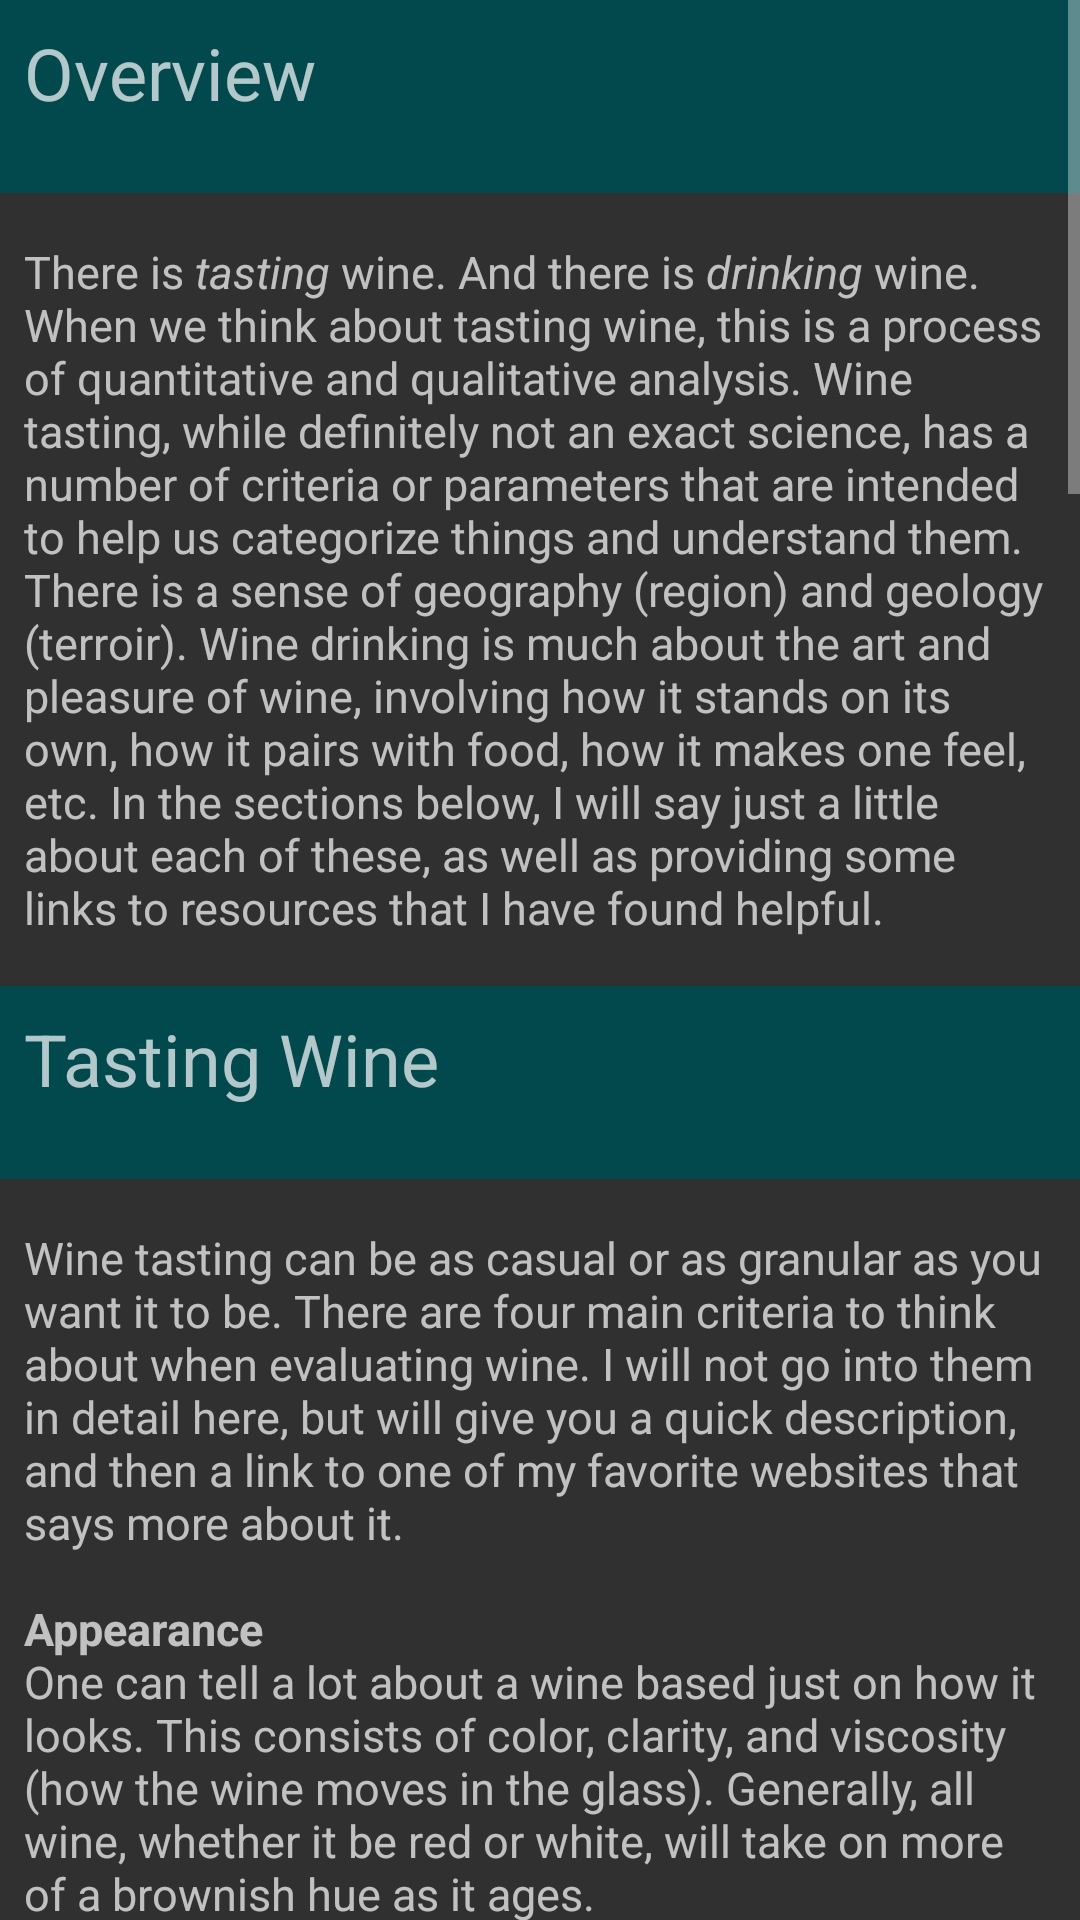

Layout XML and referenced resources for this Android screen:
<!-- AndroidManifest.xml: application theme AppTheme -->
<!-- res/layout/activity_drinking_wine.xml -->
<?xml version="1.0" encoding="utf-8"?>
<ScrollView xmlns:android="http://schemas.android.com/apk/res/android"
    xmlns:tools="http://schemas.android.com/tools"
    android:layout_width="match_parent"
    android:layout_height="match_parent"
    android:orientation="vertical"
    tools:context=".StoringWineActivity">

    <LinearLayout
        android:layout_width="match_parent"
        android:layout_height="wrap_content"
        android:orientation="vertical">

        <TextView
            style="@style/content_header_style"
            android:layout_width="match_parent"
            android:layout_height="wrap_content"
            android:text="Overview" />

        <TextView
            android:id="@+id/wine_drinking_overview_text"
            style="@style/body_text_style"
            android:layout_width="match_parent"
            android:layout_height="wrap_content"
            android:text="@string/drinking_wine_page_overview" />

        <TextView
            style="@style/content_header_style"
            android:layout_width="match_parent"
            android:layout_height="wrap_content"
            android:text="Tasting Wine" />

        <TextView
            style="@style/body_text_style"
            android:layout_width="match_parent"
            android:layout_height="wrap_content"
            android:text="@string/wine_tasting_overview" />

        <TextView
            style="@style/content_header_style"
            android:layout_width="match_parent"
            android:layout_height="wrap_content"
            android:text="Drinking Wine" />

        <TextView
            style="@style/body_text_style"
            android:layout_width="match_parent"
            android:layout_height="wrap_content"
            android:text="@string/wine_drinking_overview" />

        <TextView
            android:id="@+id/aroma_wheel_view"
            style="@style/body_text_style"
            android:layout_width="match_parent"
            android:layout_height="wrap_content"
            android:text="@string/wine_aroma_wheel" />

        <TextView
            style="@style/content_header_style"
            android:layout_width="match_parent"
            android:layout_height="wrap_content"
            android:text="Wine Pairing" />

        <TextView
            android:id="@+id/wine_pairing_overview_text"
            style="@style/body_text_style"
            android:layout_width="match_parent"
            android:layout_height="wrap_content"
            android:text="@string/wine_pairing_overview" />

    </LinearLayout>

</ScrollView>
<!-- resources referenced by this layout -->
<resources>
  <string name="drinking_wine_page_overview">There is <i>tasting</i> wine. And there is <i>drinking</i> wine. When we think about tasting wine, this is a process
          of quantitative and qualitative analysis. Wine tasting, while definitely not an exact science, has a
          number of criteria or parameters that are intended to help us categorize things and understand them.
          There is a sense of geography (region) and geology (terroir). Wine drinking is much about the art and
          pleasure of wine, involving how it stands on its own, how it pairs with food, how it makes one feel, etc.
          In the sections below, I will say just a little about each of these, as well as providing some links to
          resources that I have found helpful.
      </string>
  <string name="wine_aroma_wheel">I really have not done justice to this at all, but Wine Folly is a fantastic website that
          goes into much more detail, and I highly recommend looking at their detailed guide to <a href="http://winefolly.com/review/how-to-taste-wine-develop-palate/">Tasting Wine</a>.
          To help identify the different odors and tastes in wine, there have been many different variants on what
          is called an "Aroma Wheel" that break these into different categories, according to the type of wine, and
          the groupings of scents (e.g. fruits, vegetebles, defects, etc.) that are commonly detected. You can see a
          nice example of an Aroma Wheel at the <a href="http://winefolly.com/wp-content/uploads/2014/08/Wine-Aroma-Flavor-Chart-Wheel.jpg">Wine Folly</a> website.</string>
  <string name="wine_pairing_overview">Wine Pairing is the art (or science) of identifying which types of wine will be
          best enjoyed with which types of food. Much of it is logic, and there are some basic rules of thumb. Delicate wines
          pair well with delicate foods. Bold, spicy, or tannic wines pair well with things that are rich, fatty, creamy, because
          the food mellows the wine. The latter fact can be very useful if you want to drink a great wine that is perhaps a bit young
          (tannins mellow as they age, making wine smoother, less astringent). I will not bore you with the long lists of recommended
          pairings. Instead I will, once again, point you to Wine Folly, my favorite site, for their page that is dedicated to
          <a href="http://winefolly.com/review/simple-food-and-wine-pairing/">wine pairings</a>.
      </string>
  <color name="colorAccent">#01494d</color>
</resources>
